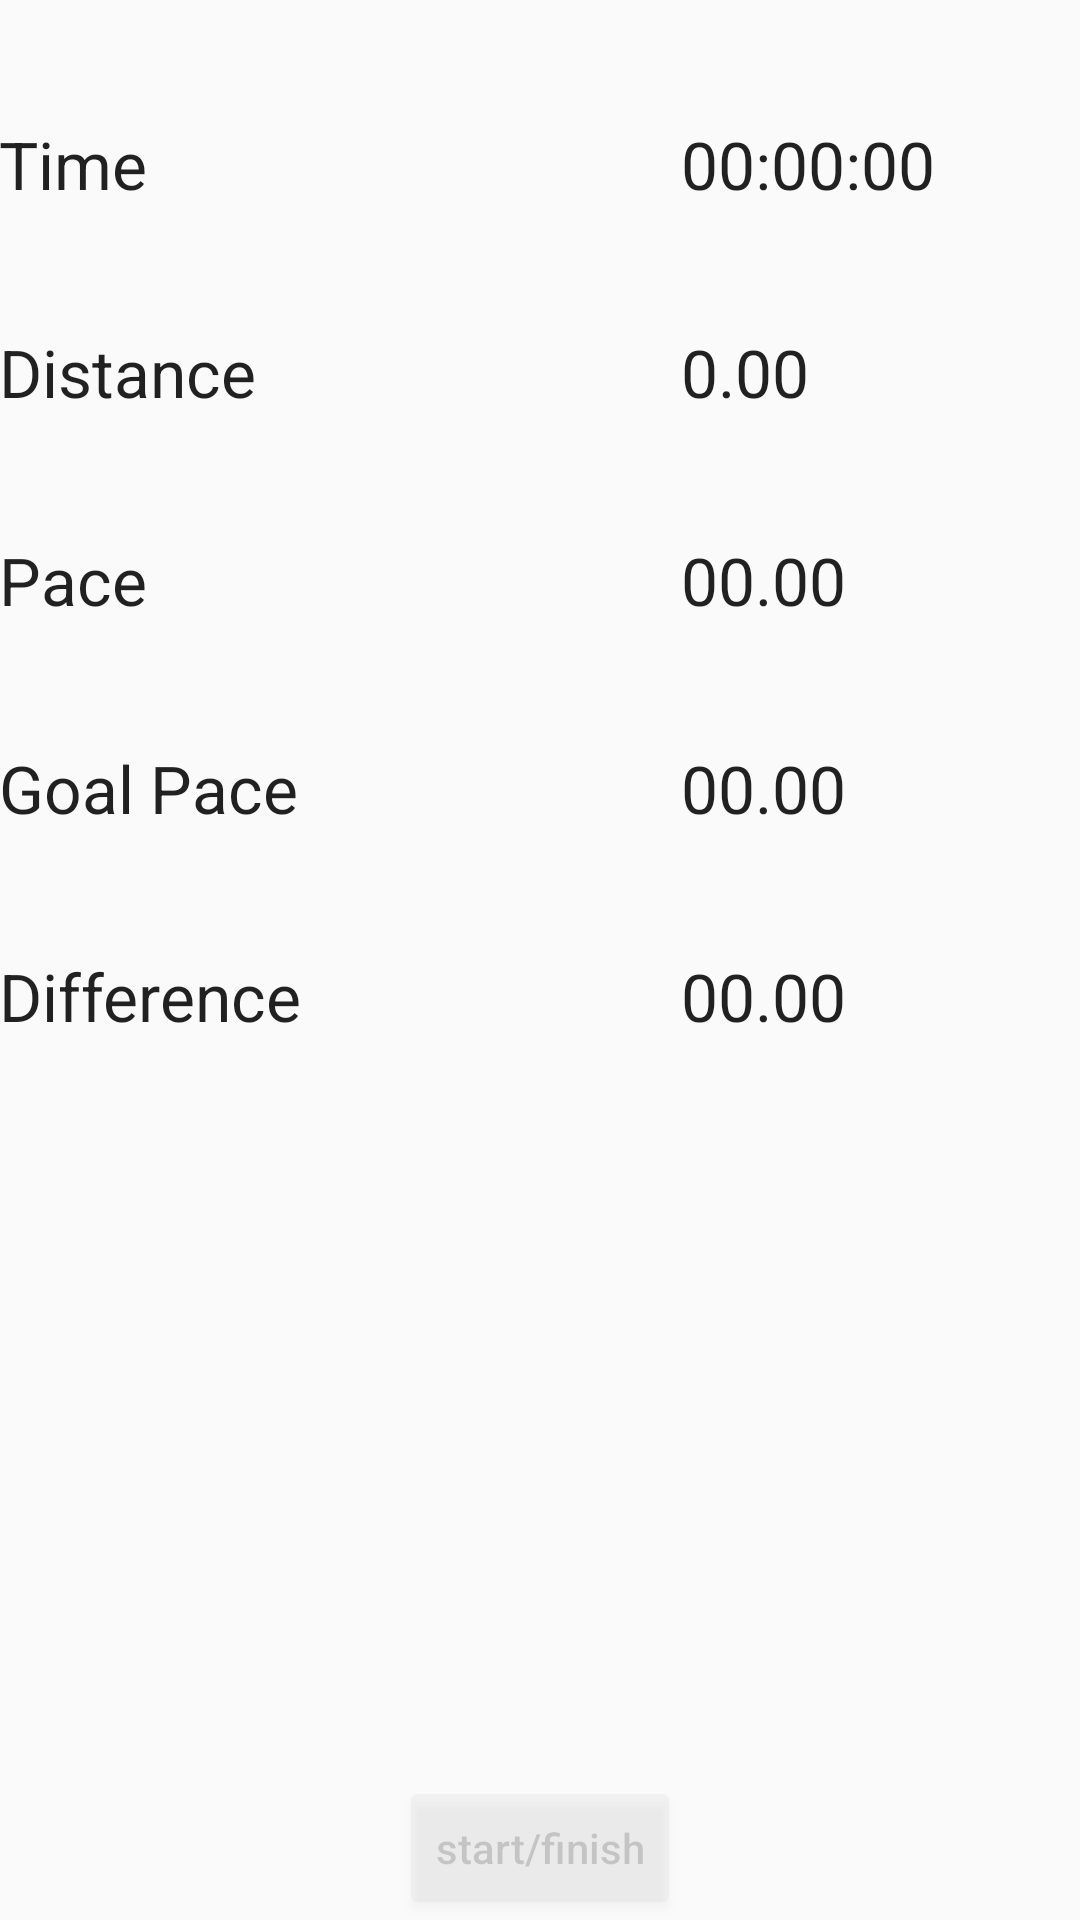

Layout XML and referenced resources for this Android screen:
<!-- AndroidManifest.xml: application theme AppFullScreenTheme -->
<!-- res/layout/activity_main.xml -->
<?xml version="1.0" encoding="utf-8"?>
<RelativeLayout xmlns:android="http://schemas.android.com/apk/res/android"
    xmlns:tools="http://schemas.android.com/tools" android:layout_width="match_parent"
    android:layout_height="match_parent" android:paddingLeft="@dimen/activity_horizontal_margin"
    android:paddingRight="@dimen/activity_horizontal_margin"
    android:paddingTop="@dimen/activity_vertical_margin"
    android:paddingBottom="@dimen/activity_vertical_margin" tools:context=".MainActivity">

    <TextView
        android:layout_width="wrap_content"
        android:layout_height="wrap_content"
        android:textAppearance="?android:attr/textAppearanceLarge"
        android:text="00:00:00"
        android:id="@+id/textView"
        android:editable="false"
        android:layout_marginTop="40dp"
        android:layout_alignParentTop="true"
        android:layout_alignParentRight="true"
        android:layout_alignParentEnd="true"
        android:layout_toRightOf="@+id/button"
        android:layout_toEndOf="@+id/button" />

    <TextView
        android:layout_width="wrap_content"
        android:layout_height="wrap_content"
        android:textAppearance="?android:attr/textAppearanceLarge"
        android:text="0.00"
        android:id="@+id/textView2"
        android:editable="false"
        android:layout_marginTop="40dp"
        android:layout_below="@+id/textView"
        android:layout_alignRight="@+id/textView"
        android:layout_alignEnd="@+id/textView"
        android:layout_alignLeft="@+id/textView"
        android:layout_alignStart="@+id/textView" />

    <TextView
        android:layout_width="wrap_content"
        android:layout_height="wrap_content"
        android:textAppearance="?android:attr/textAppearanceLarge"
        android:text="00.00"
        android:id="@+id/textView3"
        android:editable="false"
        android:layout_below="@+id/textView2"
        android:layout_alignLeft="@+id/textView2"
        android:layout_alignStart="@+id/textView2"
        android:layout_marginTop="40dp" />

    <Button
        android:textAllCaps="false"
        android:layout_width="wrap_content"
        android:layout_height="wrap_content"
        android:text="start/finish"
        android:id="@+id/button"
        android:onClick="onClickAdd"
        android:layout_alignParentBottom="true"
        android:layout_centerHorizontal="true"
        android:clickable="false"
        android:alpha="0.2" />

    <TextView
        android:layout_width="wrap_content"
        android:layout_height="wrap_content"
        android:textAppearance="?android:attr/textAppearanceLarge"
        android:text="00.00"
        android:id="@+id/textView4"
        android:editable="false"
        android:layout_below="@+id/textView3"
        android:layout_alignLeft="@+id/textView3"
        android:layout_alignStart="@+id/textView3"
        android:layout_marginTop="40dp" />

    <TextView
        android:layout_width="wrap_content"
        android:layout_height="wrap_content"
        android:textAppearance="?android:attr/textAppearanceLarge"
        android:text="00.00"
        android:id="@+id/textView15"
        android:editable="false"
        android:layout_below="@+id/textView4"
        android:layout_toRightOf="@+id/button"
        android:layout_toEndOf="@+id/button"
        android:layout_marginTop="40dp" />

    <TextView
        android:layout_width="wrap_content"
        android:layout_height="wrap_content"
        android:textAppearance="?android:attr/textAppearanceLarge"
        android:text="Time"
        android:id="@+id/textView16"
        android:layout_alignTop="@+id/textView"
        android:layout_alignParentLeft="true"
        android:layout_alignParentStart="true"
        android:autoText="false" />

    <TextView
        android:layout_width="wrap_content"
        android:layout_height="wrap_content"
        android:textAppearance="?android:attr/textAppearanceLarge"
        android:text="Distance"
        android:id="@+id/textView17"
        android:layout_alignTop="@+id/textView2"
        android:layout_alignParentLeft="true"
        android:layout_alignParentStart="true" />

    <TextView
        android:layout_width="wrap_content"
        android:layout_height="wrap_content"
        android:textAppearance="?android:attr/textAppearanceLarge"
        android:text="Pace"
        android:id="@+id/textView18"
        android:layout_alignTop="@+id/textView3"
        android:layout_alignParentLeft="true"
        android:layout_alignParentStart="true" />

    <TextView
        android:layout_width="wrap_content"
        android:layout_height="wrap_content"
        android:textAppearance="?android:attr/textAppearanceLarge"
        android:text="Goal Pace"
        android:id="@+id/textView19"
        android:layout_alignTop="@+id/textView4"
        android:layout_alignParentLeft="true"
        android:layout_alignParentStart="true" />

    <TextView
        android:layout_width="wrap_content"
        android:layout_height="wrap_content"
        android:textAppearance="?android:attr/textAppearanceLarge"
        android:text="Difference"
        android:id="@+id/textView20"
        android:layout_alignTop="@+id/textView15"
        android:layout_alignParentLeft="true"
        android:layout_alignParentStart="true" />

</RelativeLayout>
<!-- resources referenced by this layout -->
<resources>
  <style name="AppFullScreenTheme" parent="Theme.AppCompat.Light.NoActionBar">
          <item name="android:windowNoTitle">true</item>
          <item name="android:windowActionBar">false</item>
          <item name="android:windowFullscreen">true</item>
          <item name="android:windowContentOverlay">@null</item>
      </style>
</resources>
